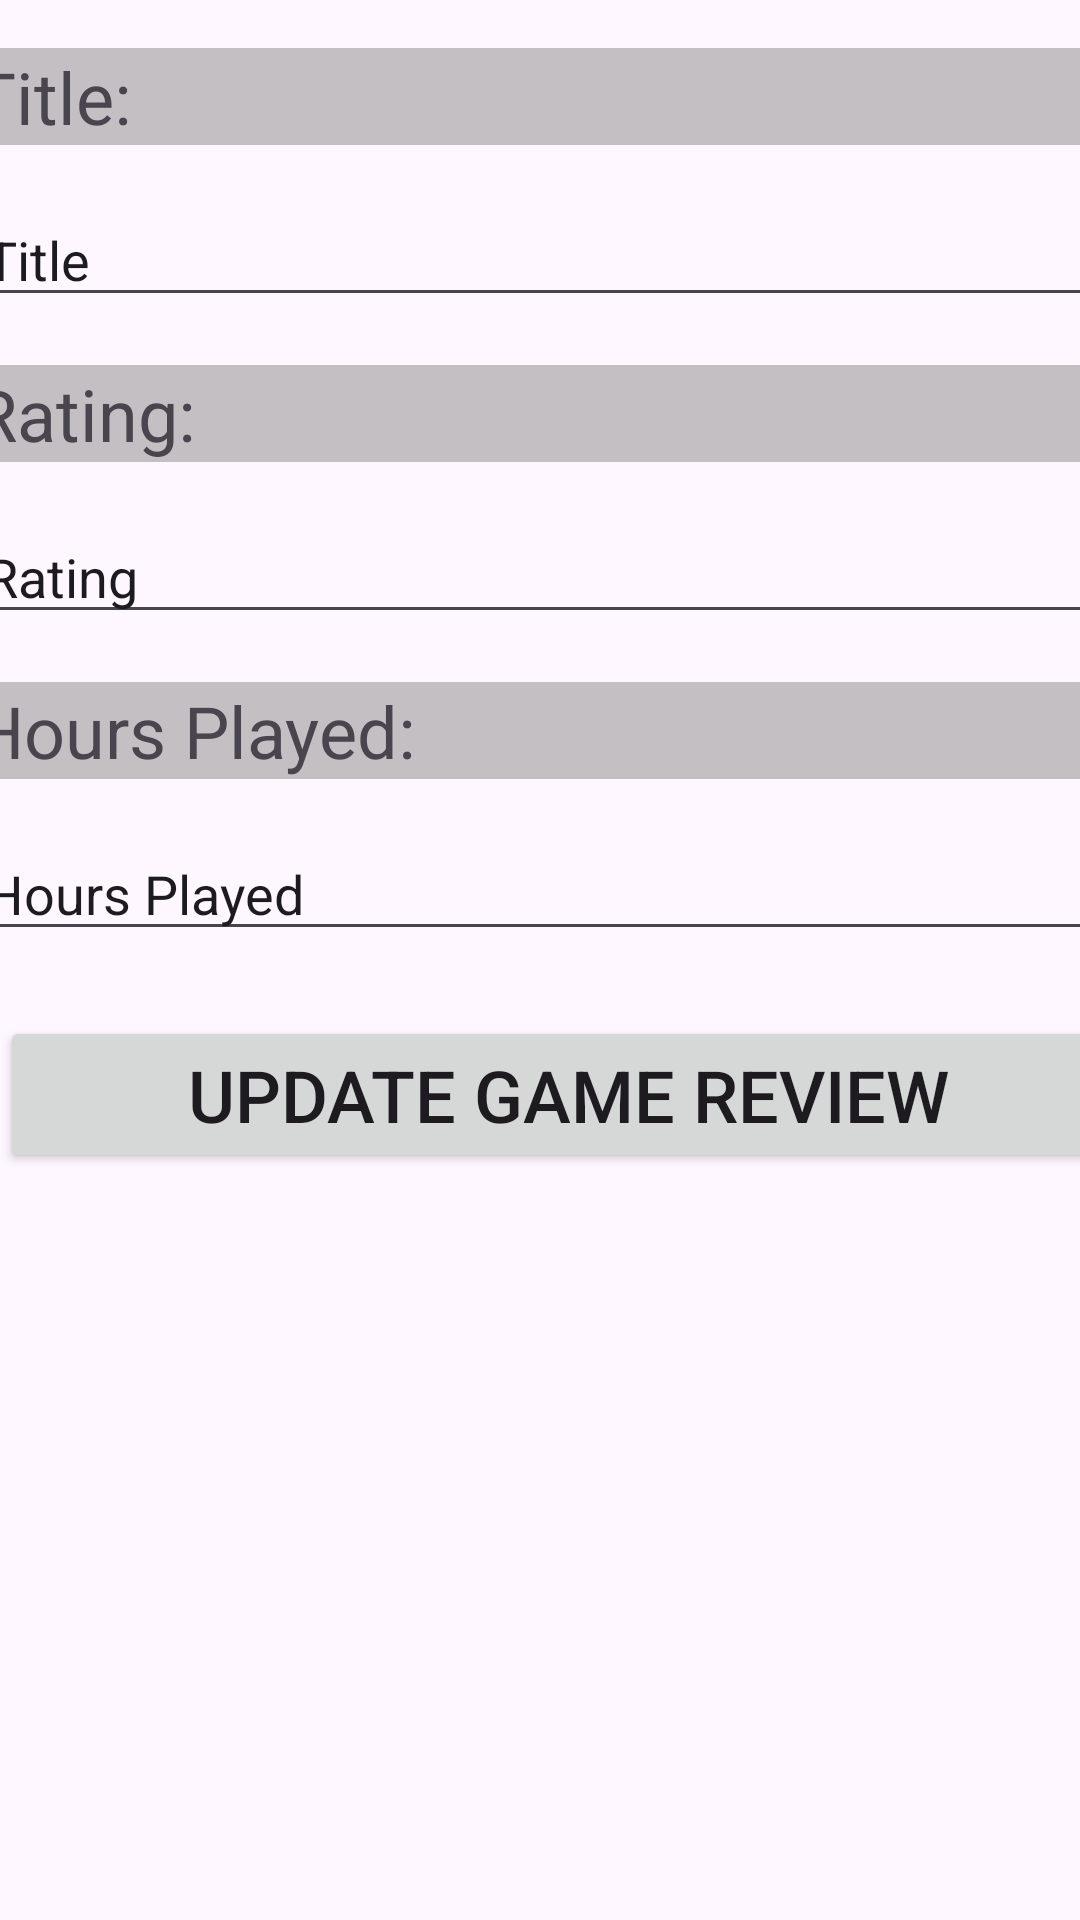

Layout XML and referenced resources for this Android screen:
<!-- AndroidManifest.xml: application theme Theme.GameReviews -->
<!-- res/layout/fragment_update.xml -->
<?xml version="1.0" encoding="utf-8"?>
<androidx.constraintlayout.widget.ConstraintLayout xmlns:android="http://schemas.android.com/apk/res/android"
    xmlns:app="http://schemas.android.com/apk/res-auto"
    xmlns:tools="http://schemas.android.com/tools"
    android:layout_width="match_parent"
    android:layout_height="match_parent"
    tools:context=".UpdateFragment">

    <TextView
        android:id="@+id/textView7"
        android:layout_width="379dp"
        android:layout_height="wrap_content"
        android:layout_marginStart="16dp"
        android:layout_marginTop="16dp"
        android:layout_marginEnd="16dp"
        android:background="#9FA19D9D"
        android:text="Rating:"
        android:textSize="24sp"
        app:layout_constraintEnd_toEndOf="parent"
        app:layout_constraintStart_toStartOf="parent"
        app:layout_constraintTop_toBottomOf="@+id/editTextText9" />

    <EditText
        android:id="@+id/editTextText7"
        android:layout_width="379dp"
        android:layout_height="wrap_content"
        android:layout_marginStart="16dp"
        android:layout_marginTop="16dp"
        android:layout_marginEnd="16dp"
        android:ems="10"
        android:inputType="text"
        android:text="Rating"
        app:layout_constraintEnd_toEndOf="parent"
        app:layout_constraintStart_toStartOf="parent"
        app:layout_constraintTop_toBottomOf="@+id/textView7" />

    <TextView
        android:id="@+id/textView8"
        android:layout_width="379dp"
        android:layout_height="wrap_content"
        android:layout_marginStart="16dp"
        android:layout_marginTop="16dp"
        android:layout_marginEnd="16dp"
        android:background="#9FA19D9D"
        android:text="Title:"
        android:textSize="24sp"
        app:layout_constraintEnd_toEndOf="parent"
        app:layout_constraintStart_toStartOf="parent"
        app:layout_constraintTop_toTopOf="parent" />

    <TextView
        android:id="@+id/textView9"
        android:layout_width="379dp"
        android:layout_height="wrap_content"
        android:layout_marginStart="16dp"
        android:layout_marginTop="16dp"
        android:layout_marginEnd="16dp"
        android:background="#9FA19D9D"
        android:text="Hours Played:"
        android:textSize="24sp"
        app:layout_constraintEnd_toEndOf="parent"
        app:layout_constraintStart_toStartOf="parent"
        app:layout_constraintTop_toBottomOf="@+id/editTextText7" />

    <Button
        android:id="@+id/button3"
        android:layout_width="379dp"
        android:layout_height="wrap_content"
        android:text="Update Game Review"
        android:textSize="24sp"
        app:layout_constraintBottom_toBottomOf="parent"
        app:layout_constraintTop_toBottomOf="@+id/editTextText8"
        app:layout_constraintVertical_bias="0.07999998"
        tools:layout_editor_absoluteX="16dp" />

    <EditText
        android:id="@+id/editTextText8"
        android:layout_width="379dp"
        android:layout_height="wrap_content"
        android:layout_marginStart="16dp"
        android:layout_marginTop="16dp"
        android:layout_marginEnd="16dp"
        android:ems="10"
        android:inputType="text"
        android:text="Hours Played"
        app:layout_constraintEnd_toEndOf="parent"
        app:layout_constraintStart_toStartOf="parent"
        app:layout_constraintTop_toBottomOf="@+id/textView9" />

    <EditText
        android:id="@+id/editTextText9"
        android:layout_width="379dp"
        android:layout_height="wrap_content"
        android:layout_marginStart="16dp"
        android:layout_marginTop="16dp"
        android:layout_marginEnd="16dp"
        android:ems="10"
        android:inputType="text"
        android:text="Title"
        app:layout_constraintEnd_toEndOf="parent"
        app:layout_constraintStart_toStartOf="parent"
        app:layout_constraintTop_toBottomOf="@+id/textView8" />
</androidx.constraintlayout.widget.ConstraintLayout>
<!-- resources referenced by this layout -->
<resources>
  <style name="Theme.GameReviews" parent="Base.Theme.GameReviews" />
  <style name="Base.Theme.GameReviews" parent="Theme.Material3.DayNight.NoActionBar">
          
          
      </style>
</resources>
